Run: headless pygame with SDL's dummy video driver; simulated clock (each Clock.tick advances the game by its frame time, no real sleeping); random seed 0; keys injected as events and as key.get_pressed() state; mouse plan: one left click at the window centre at the start of phase 2, then a move to the lower-right quarter at the start of phase 3.
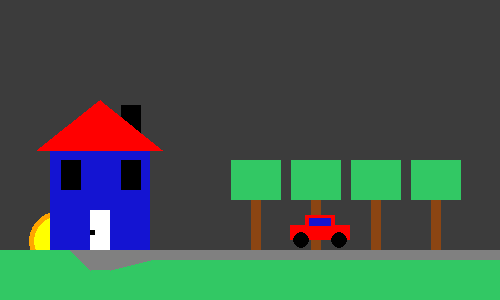
Frame 1 of 4 · flips 1–60 · no input
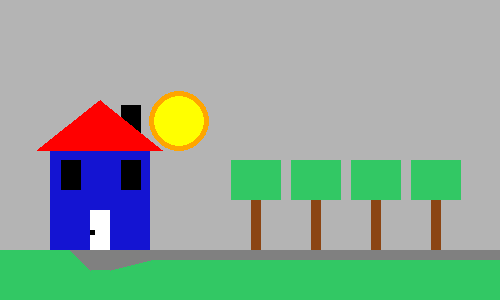
Frame 2 of 4 · flips 61–180 · clicked the window centre · tapped SPACE, RETURN · held RIGHT (→), D
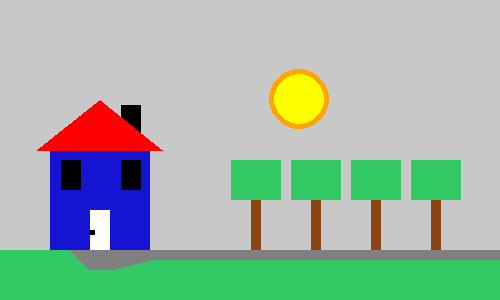
Frame 3 of 4 · flips 181–300 · moved the mouse to the lower-right quarter · held DOWN (↓), S
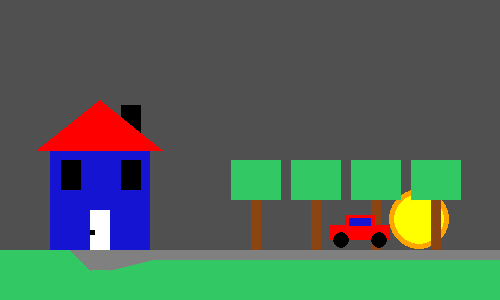
Frame 4 of 4 · flips 301–420 · held LEFT (←), A, UP (↑), W

The pygame program that drew these frames:

import pygame
import time
pygame.init()
done = False

r = 0
g = 0
b = 0
r_change = 1
g_change = 1
b_change = 1

rect_x = 0
rect_y = 300
rect_change_x = 1
rect_change_y = 1

BLACK = (0,0,0)
WHITE = (255,255,255)
RED = (255,0,0)
GREEN = (50,200,100)
GREY = (128,128,128)
BLUE = (20,20,210)
BROWN = (139,69,19)
WOOD = (220,181,121)
SUN = (255,255,0)
ORANGE = (255,165,0)

car_distance = 0
car_speed = 2

size = (500,300)
screen = pygame.display.set_mode(size)
pygame.display.set_caption("Pygame Animation")
clock = pygame.time.Clock()

while not done:
    for event in pygame.event.get():
        if event.type == pygame.QUIT:
            done = True
        elif event.type == pygame.MOUSEBUTTONDOWN:
            print(event)
            
    r += r_change
    g += g_change
    b += b_change
    NIGHT = (r,g,b)

    if r == 2:
        time.sleep(3)
    if r == 0:
        r_change = r_change * (0-1)
        g_change = g_change * (0-1)
        b_change = b_change * (0-1)
    if b == 250:
        r_change = r_change * (0-1)
        g_change = g_change * (0-1)
        b_change = b_change * (0-1)

    screen.fill(NIGHT)
    
    pygame.draw.circle(screen, ORANGE, (rect_x, rect_y), 30)
    pygame.draw.circle(screen, SUN, (rect_x, rect_y), 25)
    rect_x += rect_change_x
    rect_y -= rect_change_y
    if rect_x == 250 and rect_y == 50:
        time.sleep(4)
        rect_change_y = rect_change_y * (0-1)
    elif rect_x == 500 and rect_y == 300:
        rect_change_y = rect_change_y * (0-1)
        rect_x = 0
        rect_y = 300

    pygame.draw.rect(screen, GREEN, [0,250,500,50])
    pygame.draw.rect(screen, GREY, [150,250,350,10])
    pygame.draw.polygon(screen, GREY, [[150,260],[110,260],[110,270]])
    pygame.draw.polygon(screen, GREY, [[90,270],[70,250],[90,250]])
    pygame.draw.rect(screen, GREY, [110,250,40,10])
    pygame.draw.rect(screen, GREY, [90,250,20,20])

    pygame.draw.rect(screen, BLUE, [50,150,100,100])
    pygame.draw.rect(screen, BLACK, [121,105,20,30])
    pygame.draw.polygon(screen, RED, [[100,100],[37.5,150], [162.5,150]])
    pygame.draw.rect(screen, WHITE, [90,210,20,40])
    pygame.draw.rect(screen, BLACK, [90,230,5,5])
    if r <= 5:
        for y_offset in range(1,121,60):
            pygame.draw.rect(screen, SUN, [60+y_offset,160,20,30])
    else:
        for y_offset in range(1,121,60):
            pygame.draw.rect(screen, BLACK, [60+y_offset,160,20,30])
    for y_offset in range(1,241,60):
        pygame.draw.rect(screen, BROWN, [250+y_offset,200,10,50])
        pygame.draw.rect(screen, GREEN, [230+y_offset,160,50,40])



    car_distance += car_speed
    if car_distance == 500:
        car_speed = car_speed * (0-1)
    if car_distance == 0:
        car_speed = car_speed * (0-1)
    pygame.draw.rect(screen, RED, [170+car_distance,225,60,15])
    pygame.draw.rect(screen, RED, [185+car_distance,215,30,20])
    for m in range(1,77,38):
        pygame.draw.circle(screen, BLACK, [180+m+car_distance,240], 8)
    pygame.draw.rect(screen, BLUE, [189+car_distance,218,22,8])
    
    pygame.display.flip()
    clock.tick(50)
    
pygame.quit()
